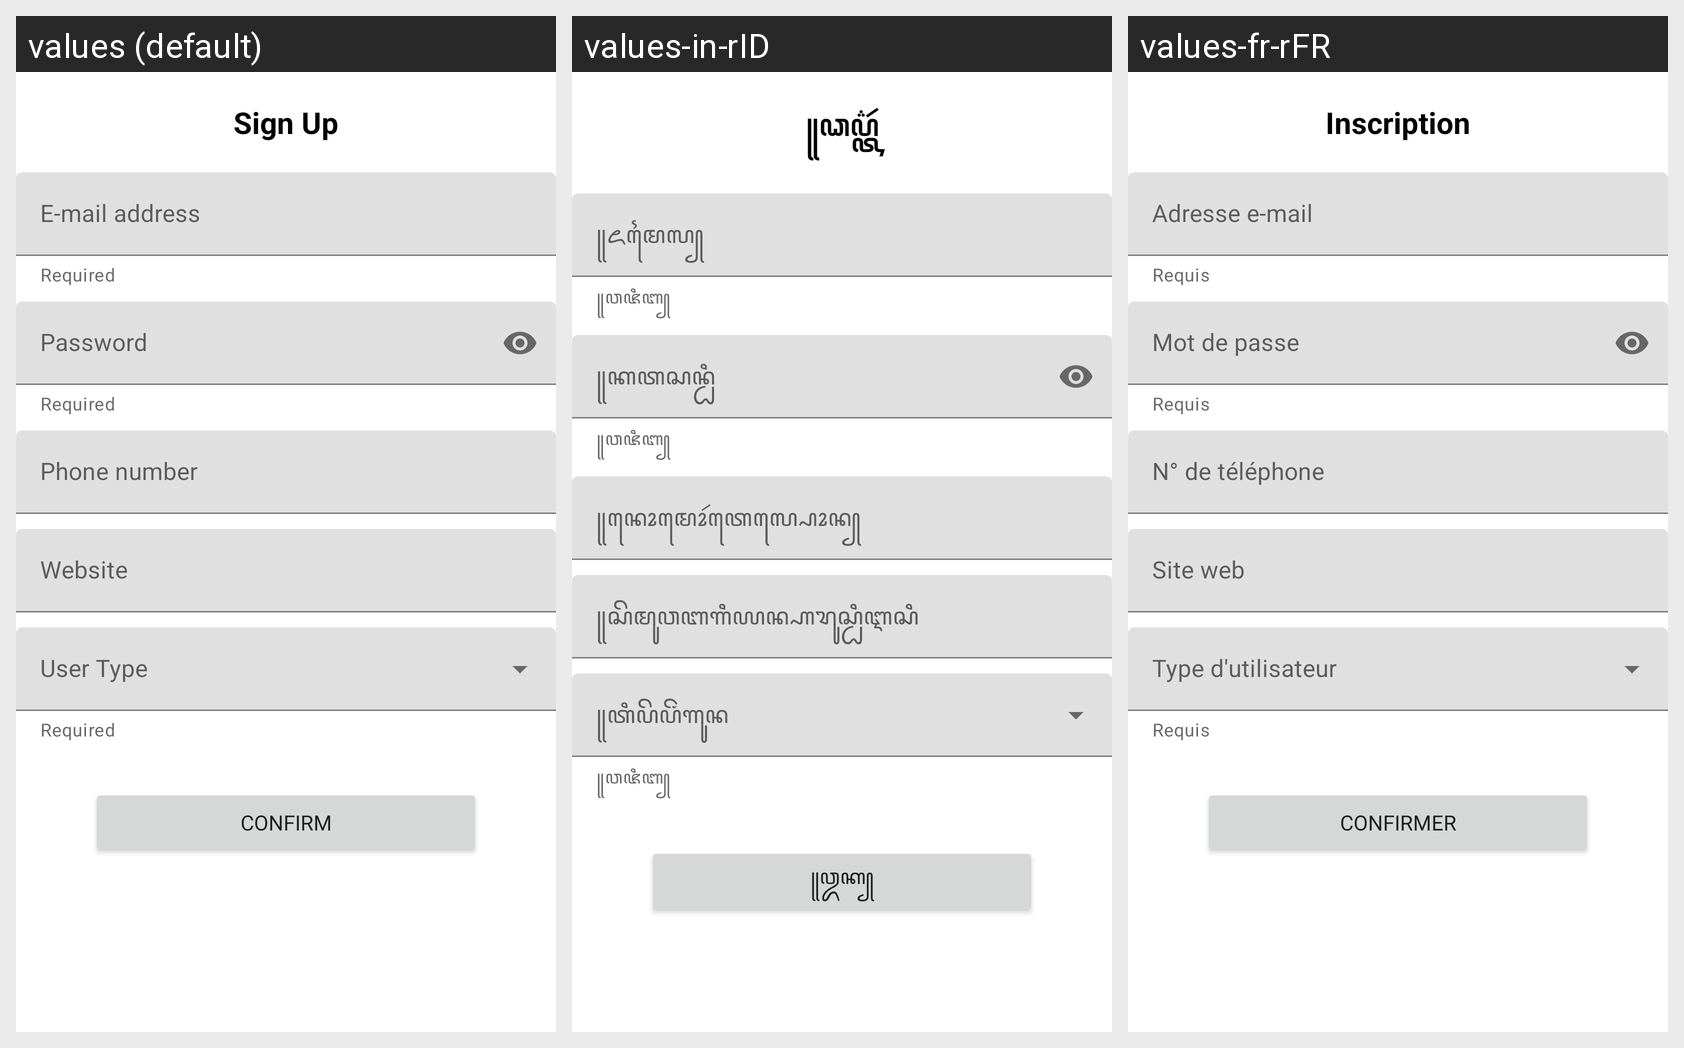

Locale-by-locale string values for the Android screen shown in this grid:
Android screen res/layout/fragment_sign_up.xml rendered under 3 locales, left to right: values (default), values-in-rID, values-fr-rFR. Device: Nexus 5 (rendered at 1080×1920; each locale shown at half size, 540×960, under a caption strip naming it); theme Theme.JobRetriever.
Strings drawn on this screen, with the default value and each locale's value (text and hints the layout hard-codes, and strings that could not be matched under every locale, appear in the picture but are not listed):

action_sign_up
  values: Sign Up
  values-in-rID: ꧋ꦣꦥ꦳꧀ꦠꦂ
  values-fr-rFR: Inscription

required
  values: Required
  values-in-rID: ꧋ꦮꦗꦶꦧ꧀
  values-fr-rFR: Requis

mail
  values: E-mail address
  values-in-rID: ꧋ꦌꦩꦻꦭ꧀
  values-fr-rFR: Adresse e-mail

password
  values: Password
  values-in-rID: ꧋ꦏꦠꦱꦤ꧀ꦝꦶ
  values-fr-rFR: Mot de passe

phone_number
  values: Phone number
  values-in-rID: ꧋ꦤꦺꦴꦩꦺꦴꦂꦠꦺꦭ꧀ꦥꦺꦴꦤ꧀
  values-fr-rFR: N° de téléphone

website
  values: Website
  values-in-rID: ꧋ꦱꦼꦩꦸꦮꦧꦒꦶꦪꦤ꧀ꦲꦫꦸꦱ꧀ꦝꦶꦆꦱꦶ
  values-fr-rFR: Site web

confirm
  values: Confirm
  values-in-rID: ꧋ꦎꦏ꧀
  values-fr-rFR: Confirmer
